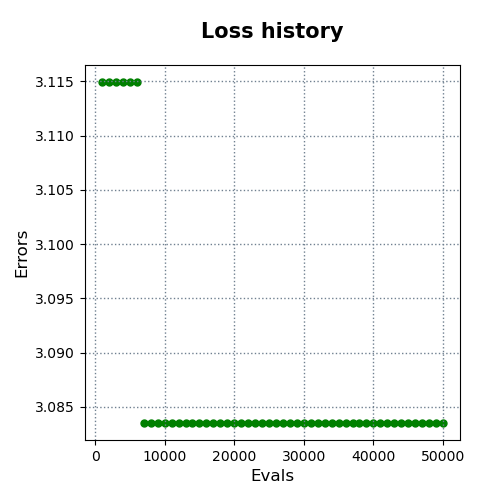

Values plotted in this chart, from the file beside it:
evals, errors
1000, 3.115
2000, 3.115
3000, 3.115
4000, 3.115
5000, 3.115
6000, 3.115
7000, 3.084
8000, 3.084
9000, 3.084
10000, 3.084
11000, 3.084
12000, 3.084
13000, 3.084
14000, 3.084
15000, 3.084
16000, 3.084
17000, 3.084
18000, 3.084
19000, 3.084
20000, 3.084
21000, 3.084
22000, 3.084
23000, 3.084
24000, 3.084
25000, 3.084
26000, 3.084
27000, 3.084
28000, 3.084
29000, 3.084
30000, 3.084
31000, 3.084
32000, 3.084
33000, 3.084
34000, 3.084
35000, 3.084
36000, 3.084
37000, 3.084
38000, 3.084
39000, 3.084
40000, 3.084
41000, 3.084
42000, 3.084
43000, 3.084
44000, 3.084
45000, 3.084
46000, 3.084
47000, 3.084
48000, 3.084
49000, 3.084
50000, 3.084
